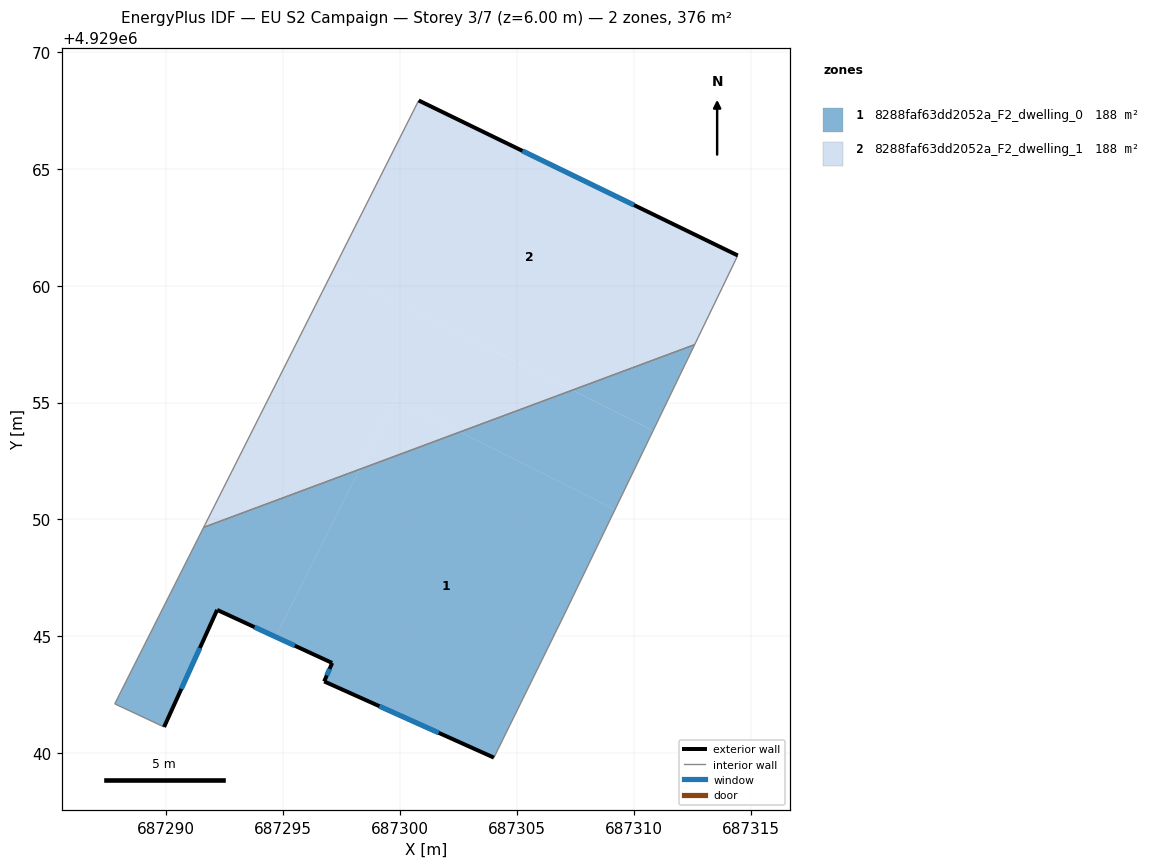
=== STOREY PLAN SPEC (per zone: floor XY polygon, exterior-wall plan segments, windows/doors) ===
zone 1: 8288faf63dd2052a_F2_dwelling_0  (187.9 m²)
  floor: (687304.01, 4929039.81) (687307.00, 4929045.89) (687309.19, 4929050.42) (687302.57, 4929053.74) (687298.27, 4929052.15) (687294.67, 4929044.98) (687297.09, 4929043.86) (687296.75, 4929043.07)
  floor: (687309.19, 4929050.42) (687310.82, 4929053.80) (687307.37, 4929055.53) (687302.57, 4929053.74)
  floor: (687294.67, 4929044.98) (687298.27, 4929052.15) (687291.60, 4929049.66) (687287.79, 4929042.11) (687289.90, 4929041.12) (687292.17, 4929046.13)
  floor: (687310.82, 4929053.80) (687312.60, 4929057.48) (687307.37, 4929055.53)
  exterior wall: (687297.09, 4929043.86) – (687292.17, 4929046.13)  [5.4 m]
    window: (687295.49, 4929044.60) – (687293.77, 4929045.39)  [2.0 m²]
  exterior wall: (687292.17, 4929046.13) – (687289.90, 4929041.12)  [5.5 m]
    window: (687291.44, 4929044.50) – (687290.64, 4929042.75)  [2.0 m²]
  exterior wall: (687304.01, 4929039.81) – (687296.75, 4929043.07)  [8.0 m]
    window: (687301.65, 4929040.87) – (687299.11, 4929042.01)  [2.9 m²]
  exterior wall: (687296.75, 4929043.07) – (687297.09, 4929043.86)  [0.9 m]
    window: (687296.86, 4929043.33) – (687296.98, 4929043.61)  [0.3 m²]
  interior walls: 5
zone 2: 8288faf63dd2052a_F2_dwelling_1  (188.0 m²)
  floor: (687312.60, 4929057.48) (687314.44, 4929061.29) (687300.79, 4929067.92) (687297.14, 4929060.67) (687307.37, 4929055.53)
  floor: (687307.37, 4929055.53) (687297.14, 4929060.67) (687291.60, 4929049.66) (687298.27, 4929052.15) (687299.78, 4929055.14) (687302.57, 4929053.74)
  floor: (687302.57, 4929053.74) (687299.78, 4929055.14) (687298.27, 4929052.15)
  exterior wall: (687300.79, 4929067.92) – (687314.44, 4929061.29)  [15.2 m]
    window: (687305.23, 4929065.77) – (687310.00, 4929063.45)  [5.6 m²]
  interior walls: 3

=== DERIVED (storey summary) ===
Building: EU S2 Campaign
Storey: 3 of 7  (floor level z = 6.00 m)
Storey gross floor area: 375.9 m²
Zones on this storey: 2
  - 8288faf63dd2052a_F2_dwelling_0: floor 187.9 m²; exterior wall 19.7 m (59.2 m²); 4 window(s) 7.2 m²; WWR 12.2%
  - 8288faf63dd2052a_F2_dwelling_1: floor 188.0 m²; exterior wall 15.2 m (45.5 m²); 1 window(s) 5.6 m²; WWR 12.2%
Zone adjacency (shared interzone walls):
  - 8288faf63dd2052a_F2_dwelling_0 ↔ 8288faf63dd2052a_F2_dwelling_1